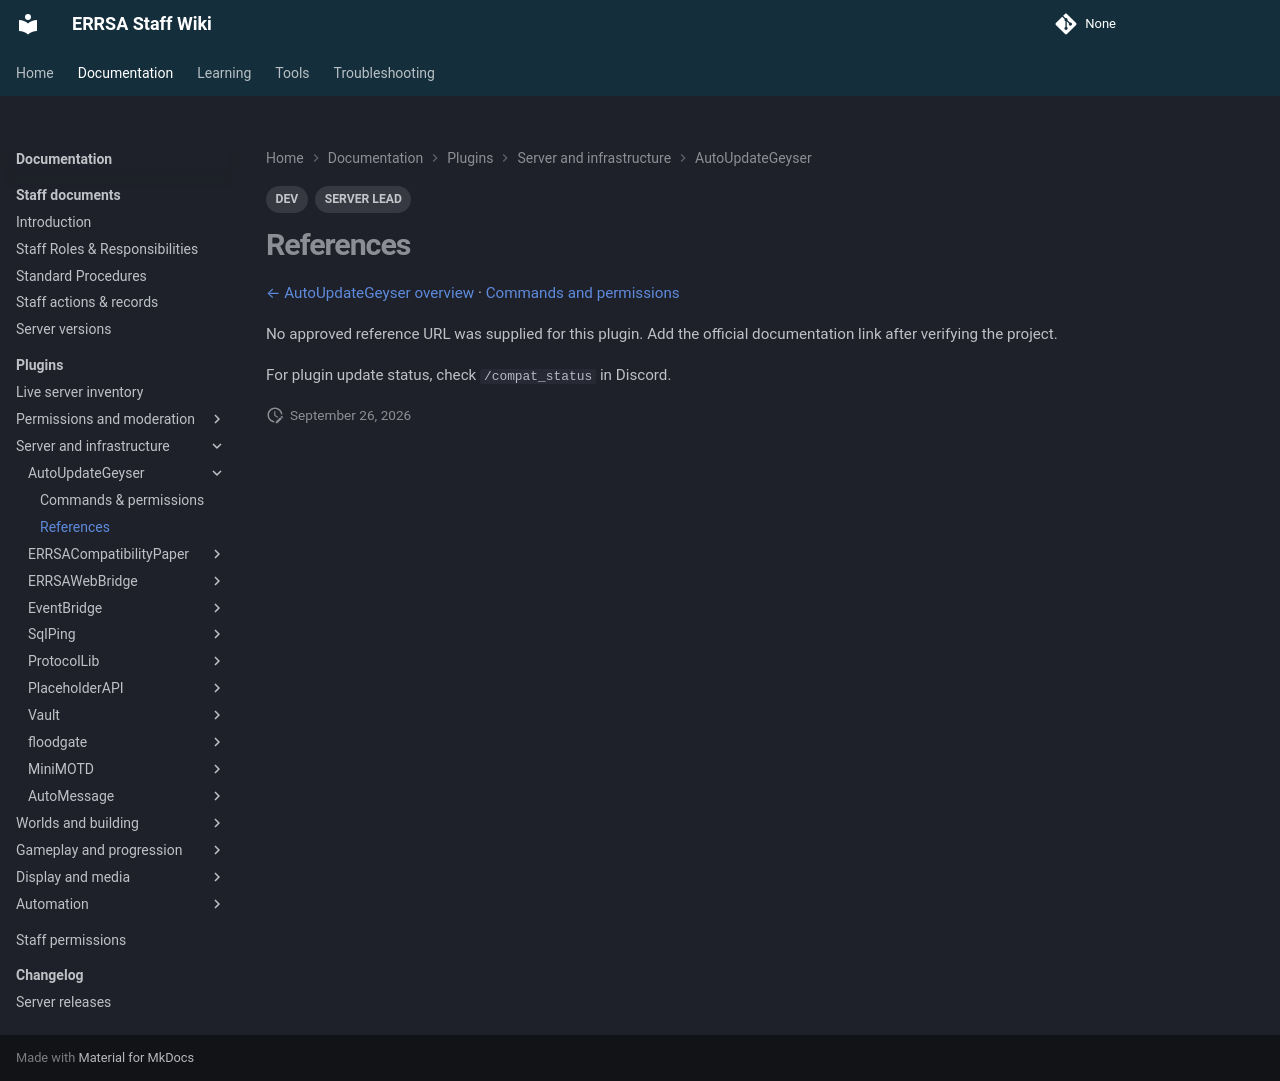

repository: DB-ERRSA/ERRSA-Staff-Wiki · page: documentation/plugins/autoupdategeyser/references/index.html · generator: mkdocs

---
title: AutoUpdateGeyser references
tags:
  - DEV
  - SERVER LEAD
---

# References

[← AutoUpdateGeyser overview](index.md) · [Commands and permissions](commands.md)

No approved reference URL was supplied for this plugin. Add the official documentation link after verifying the project.

For plugin update status, check `/compat_status` in Discord.
